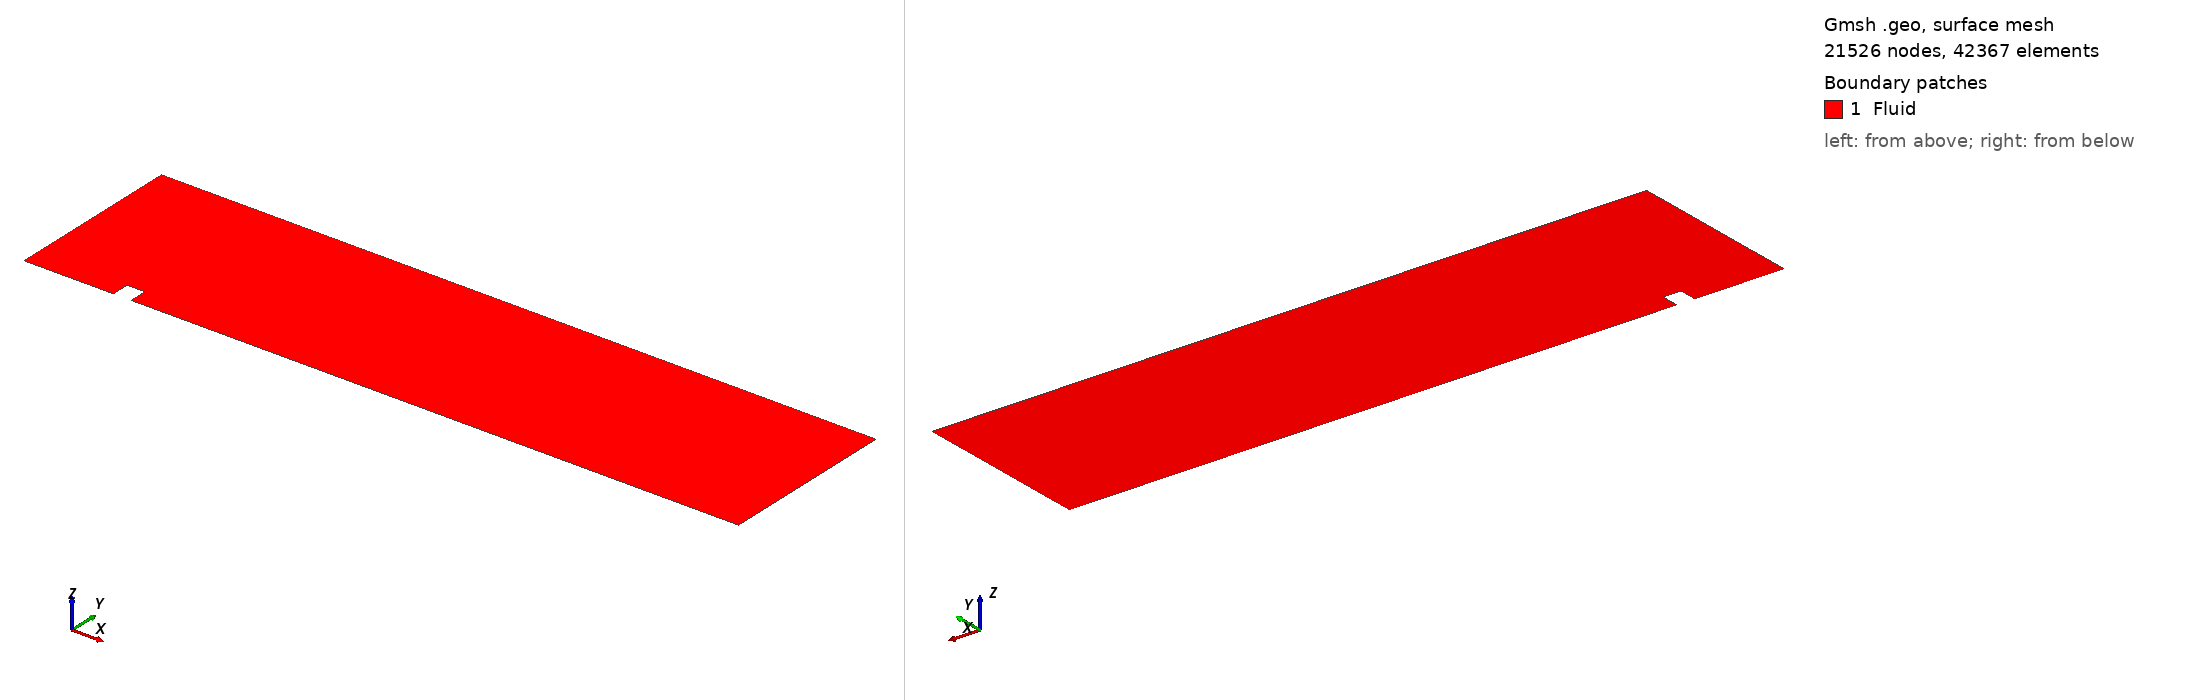

Gmsh geometry script, surface-meshed: 21526 nodes, 42367 surface elements. Boundary patches (legend numbers): 1 Fluid. Left view from above one corner, right view from below the opposite corner. Legend entries are the model's physical surfaces. The drawing asked Gmsh for element sizes between 1% and 20% of the model's largest extent; the script's own settings can give other sizes.

=== step0.geo (drawn) ===
// INFO: 
// V Total DoFs: 1,279,610
// W Total DoFs: 851,706

// ----------
// Parameters
// ----------

L = 4.0;
H = 1.0;

step_width = 0.1;	    // step width
step_height = 0.1;	    // step distance from y=0
step_distance = 0.5;	// step distance from x=0

lc = 0.015;		// mesh size

// ------------------
// Points (CCW order)
// ------------------

// Bottom wall with step
Point(1) = {0, 0, 0, lc};					                    // bottom left
Point(2) = {step_distance, 0, 0, lc};				            // step start
Point(3) = {step_distance, step_height, 0, lc};			        // step left top
Point(4) = {step_distance + step_width, step_height, 0, lc};	// step right top
Point(5) = {step_distance + step_width, 0, 0, lc};		        // step end
Point(6) = {L, 0, 0, lc};					                    // bottom right

// Top wall
Point(7) = {L, H, 0, lc};	// top-right
Point(8) = {0, H, 0, lc};   // top-left

// -----
// Lines
// -----

// Bottom wall with step
Line(1) = {1,2};  // bottom horizontal left from origin
Line(2) = {2,3};  // vertical up step
Line(3) = {3,4};  // horizontal across step
Line(4) = {4,5};  // vertical down step
Line(5) = {5,6};  // bottom horizontal right to end
Line(6) = {6,7};  // right vertical wall
Line(7) = {7,8};  // top wall
Line(8) = {8,1};  // left vertical wall

// -------------------
// Line loop & surface
// -------------------

Line Loop(1) = {1,2,3,4,5,6,7,8};  // all lines forming perimeter
Plane Surface(1) = {1};

// --------------
// Physical lines
// --------------

Physical Line("Left") = {8};		    // left wall (id 1)
Physical Line("Right") = {6};		    // right wall (id 2)
Physical Line("Bottom") = {1,2,3,4,5};	// bottom including step (id 3)
Physical Line("Top") = {7};		        // top wall (id 4)

// ----------------
// Physical surface
// ----------------

Physical Surface("Fluid") = {1};

// ------------
// Mesh control
// ------------

// forbid quads
Mesh.RecombineAll = 0;
Mesh.Recombine3DAll = 0;

// Force triangle-only meshing
Mesh.Algorithm = 5; // Delaunay = TRIANGLES ONLY

// Generate 2D mesh
Mesh 2;
